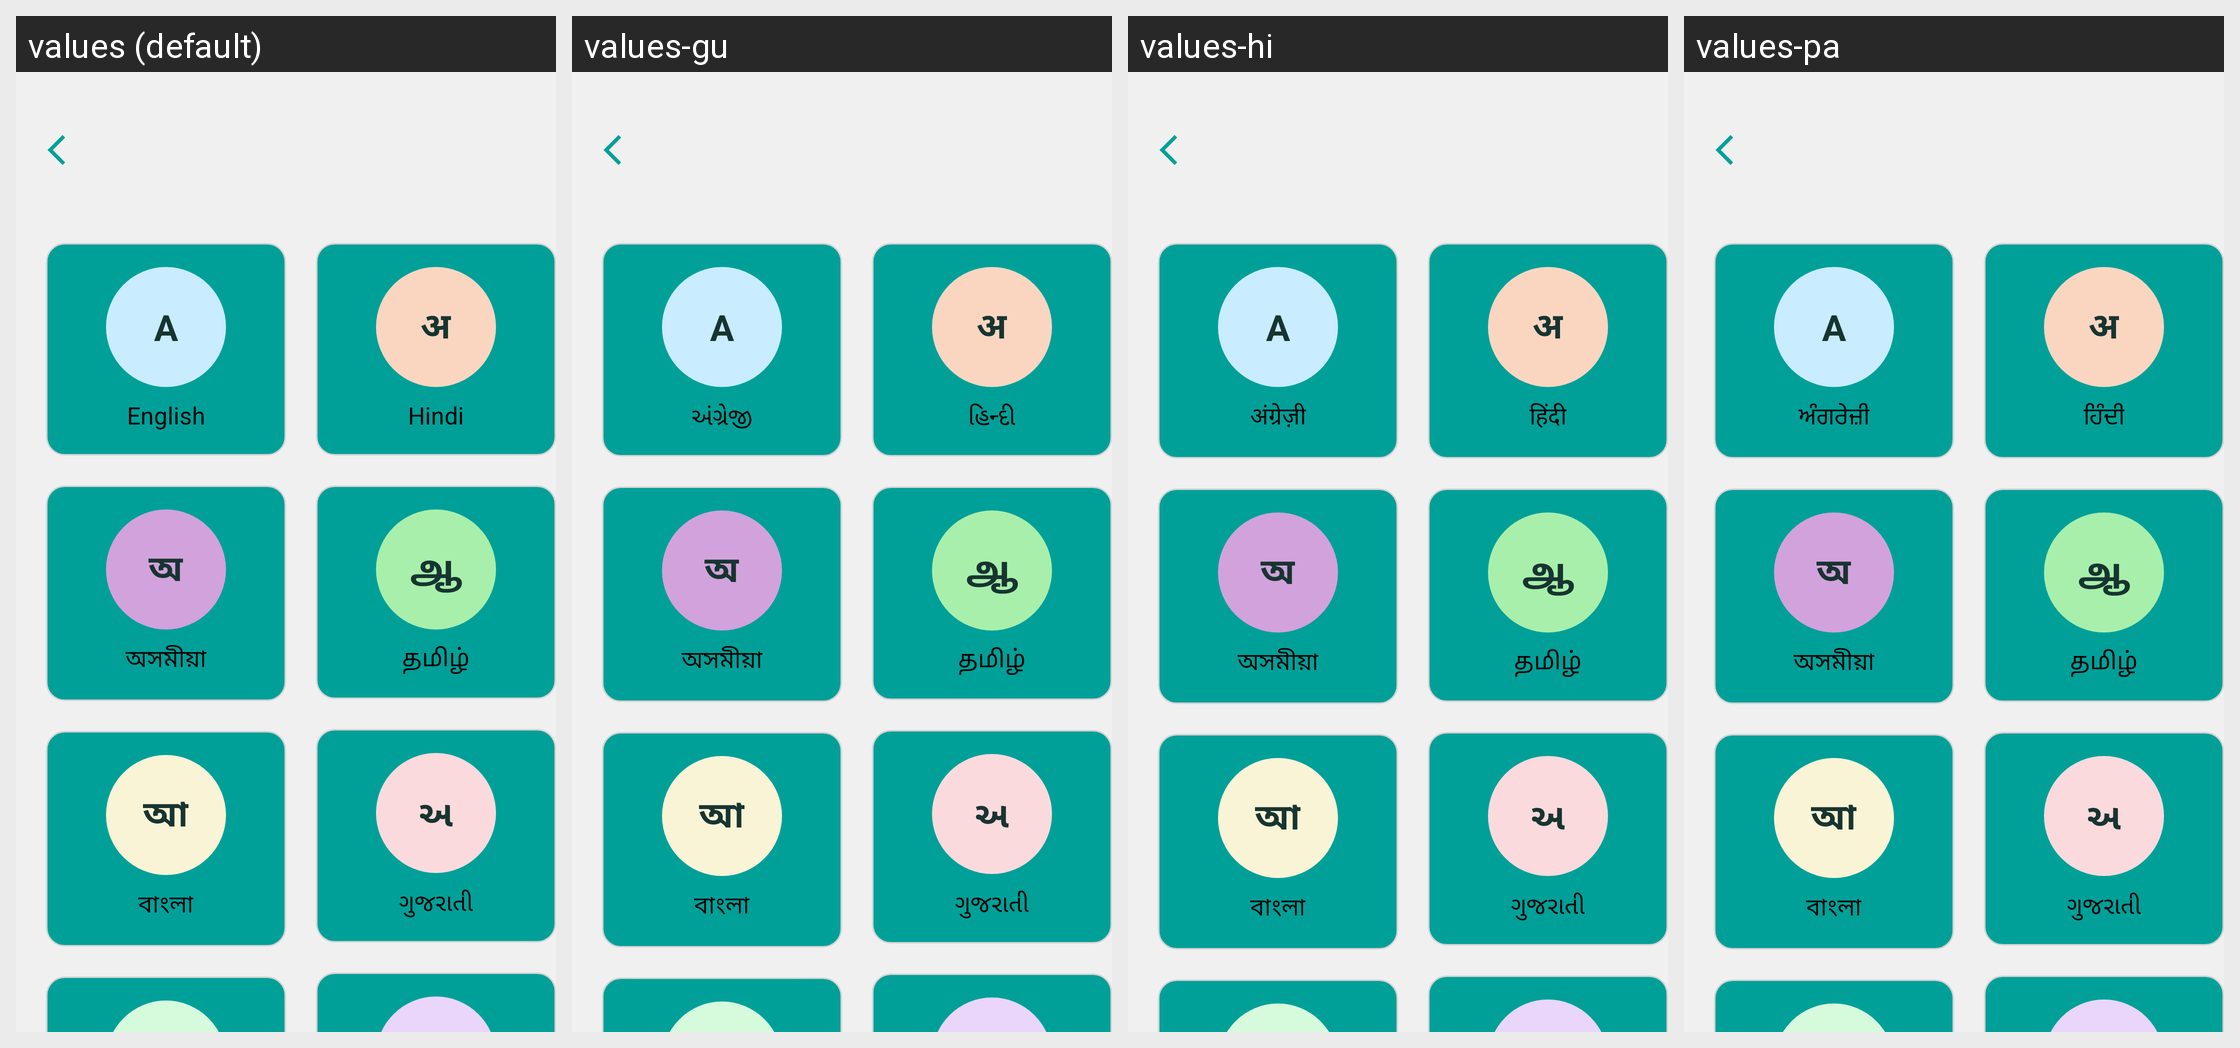

This grid shows one Android layout under several languages. Give, for every string resource on the screen, its name, the default text and each shown locale's text.
Android screen res/layout/fragment_language_change.xml rendered under 4 locales, left to right: values (default), values-gu, values-hi, values-pa. Device: Nexus 5 (rendered at 1080×1920; each locale shown at half size, 540×960, under a caption strip naming it); theme Base.Theme.RsetiApp.
Other locales in the repository, not shown: values-as, values-bn, values-en, values-eng, values-kn, values-ml, values-mr, values-or, values-ta, values-te, values-ur.
Strings drawn on this screen, with the default value and each locale's value (text and hints the layout hard-codes, and strings that could not be matched under every locale, appear in the picture but are not listed):

english
  values: English
  values-gu: અંગ્રેજી
  values-hi: अंग्रेज़ी
  values-pa: ਅੰਗਰੇਜ਼ੀ

hindi
  values: Hindi
  values-gu: હિન્દી
  values-hi: हिंदी
  values-pa: ਹਿੰਦੀ
